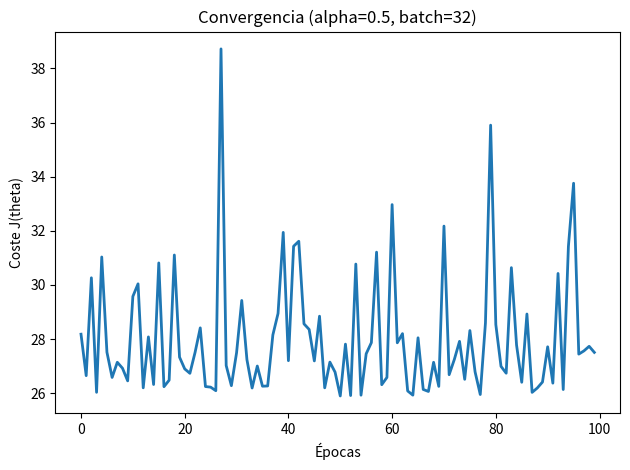

Python code for this plot:
import os
import numpy as np
import matplotlib.pyplot as plt

def make_dataset(n=500, seed=42):
    rng = np.random.default_rng(seed)
    X = 100.0 * rng.random((n, 1))
    y = 50.0 + 1.2 * X + rng.normal(0, 5, size=(n, 1))
    return X, y

def normalize_zscore(X):
    return (X - X.mean()) / X.std()

def add_bias(X_norm):
    n = X_norm.shape[0]
    return np.hstack([np.ones((n, 1)), X_norm])

def minibatch_gd(X_b, y, alpha=0.5, n_epochs=100, batch_size=32, seed=42, tol=None):
    rng = np.random.default_rng(seed)
    m, n = X_b.shape
    theta = rng.normal(size=(n, 1))
    history = []
    prev = np.inf

    for epoch in range(n_epochs):
        idx = rng.permutation(m)
        Xs, ys = X_b[idx], y[idx]

        for i in range(0, m, batch_size):
            xi = Xs[i:i+batch_size]
            yi = ys[i:i+batch_size]
            grad = (2.0 / xi.shape[0]) * xi.T @ (xi @ theta - yi)
            theta -= alpha * grad

        loss = np.mean((X_b @ theta - y) ** 2)
        history.append(loss)

        if tol is not None and abs(loss - prev) < tol:
            return theta, np.array(history), epoch + 1
        prev = loss

    return theta, np.array(history), n_epochs

if __name__ == "__main__":
    X, y = make_dataset()
    Xn = normalize_zscore(X)
    Xb = add_bias(Xn)

    alpha = 0.5
    n_epochs = 100
    batch_size = 32
    tol = None

    theta, history, epochs_run = minibatch_gd(Xb, y, alpha=alpha, n_epochs=n_epochs, batch_size=batch_size, tol=tol)

    plt.plot(history, linewidth=2)
    plt.title(f"Convergencia (alpha={alpha}, batch={batch_size})")
    plt.xlabel("Épocas")
    plt.ylabel("Coste J(theta)")
    plt.tight_layout()
    os.makedirs("outputs", exist_ok=True)
    plt.savefig(f"outputs/loss_alpha_{alpha}_batch_{batch_size}.png", dpi=200)
    plt.show()
    print("Épocas ejecutadas:", epochs_run)
